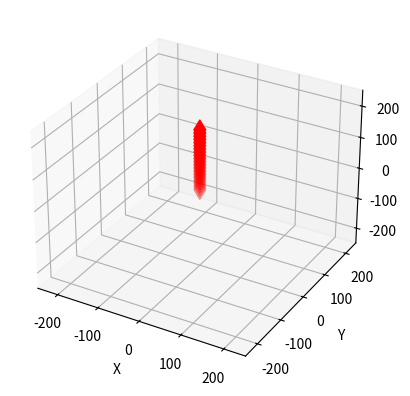

Write the Python code that produced this figure.
import numpy as np
from numpy import array, dot
import matplotlib.pyplot as plt
from mpl_toolkits.mplot3d.axes3d import Axes3D
from matplotlib.animation import FuncAnimation
from math import sqrt


def update_plot(frame, data, sc):
    print(f"{data[frame][1][0]:6.2f}")
    print("----------")
    sc._offsets3d = data[frame]
    return sc


def main():
    frames = 2000
    dimensions = 3
    particles = 20
    data = np.ones(frames * dimensions * particles)
    data = data.reshape(frames, dimensions, particles)

    for particle in range(particles):
        for dimension in [0, 1, 2]:
            for frame in range(frames): 
                # build some snake like movement for the points
                if dimension == 0: data[frame][dimension][particle] = particle * np.sin(frame/40.0) * 10 * np.sin(particle/4.0)
                if dimension == 1: data[frame][dimension][particle] = particle * np.sin(frame/20.0) * 10
                if dimension == 2: data[frame][dimension][particle] = particle * np.cos(frame/10.0) * 10
                
    fig = plt.figure()
    ax = fig.add_subplot(1,1,1, projection='3d')
    
    ax.set_xlabel('X')
    ax.set_ylabel('Y')
    ax.set_zlabel('Z')
    ax.set_xlim3d([-250.0, 250.0])
    ax.set_ylim3d([-250.0, 250.0])
    ax.set_zlim3d([-250.0, 250.0])
    ax.set_autoscale_on(False)


    ix, iy, iz = data[0]
    sc = ax.scatter(ix, iy, iz, s=100.0, c='red', marker='d')
    ani = FuncAnimation(fig, update_plot, frames=frames, fargs=(data,sc), interval=100)
    plt.show()


main()
    